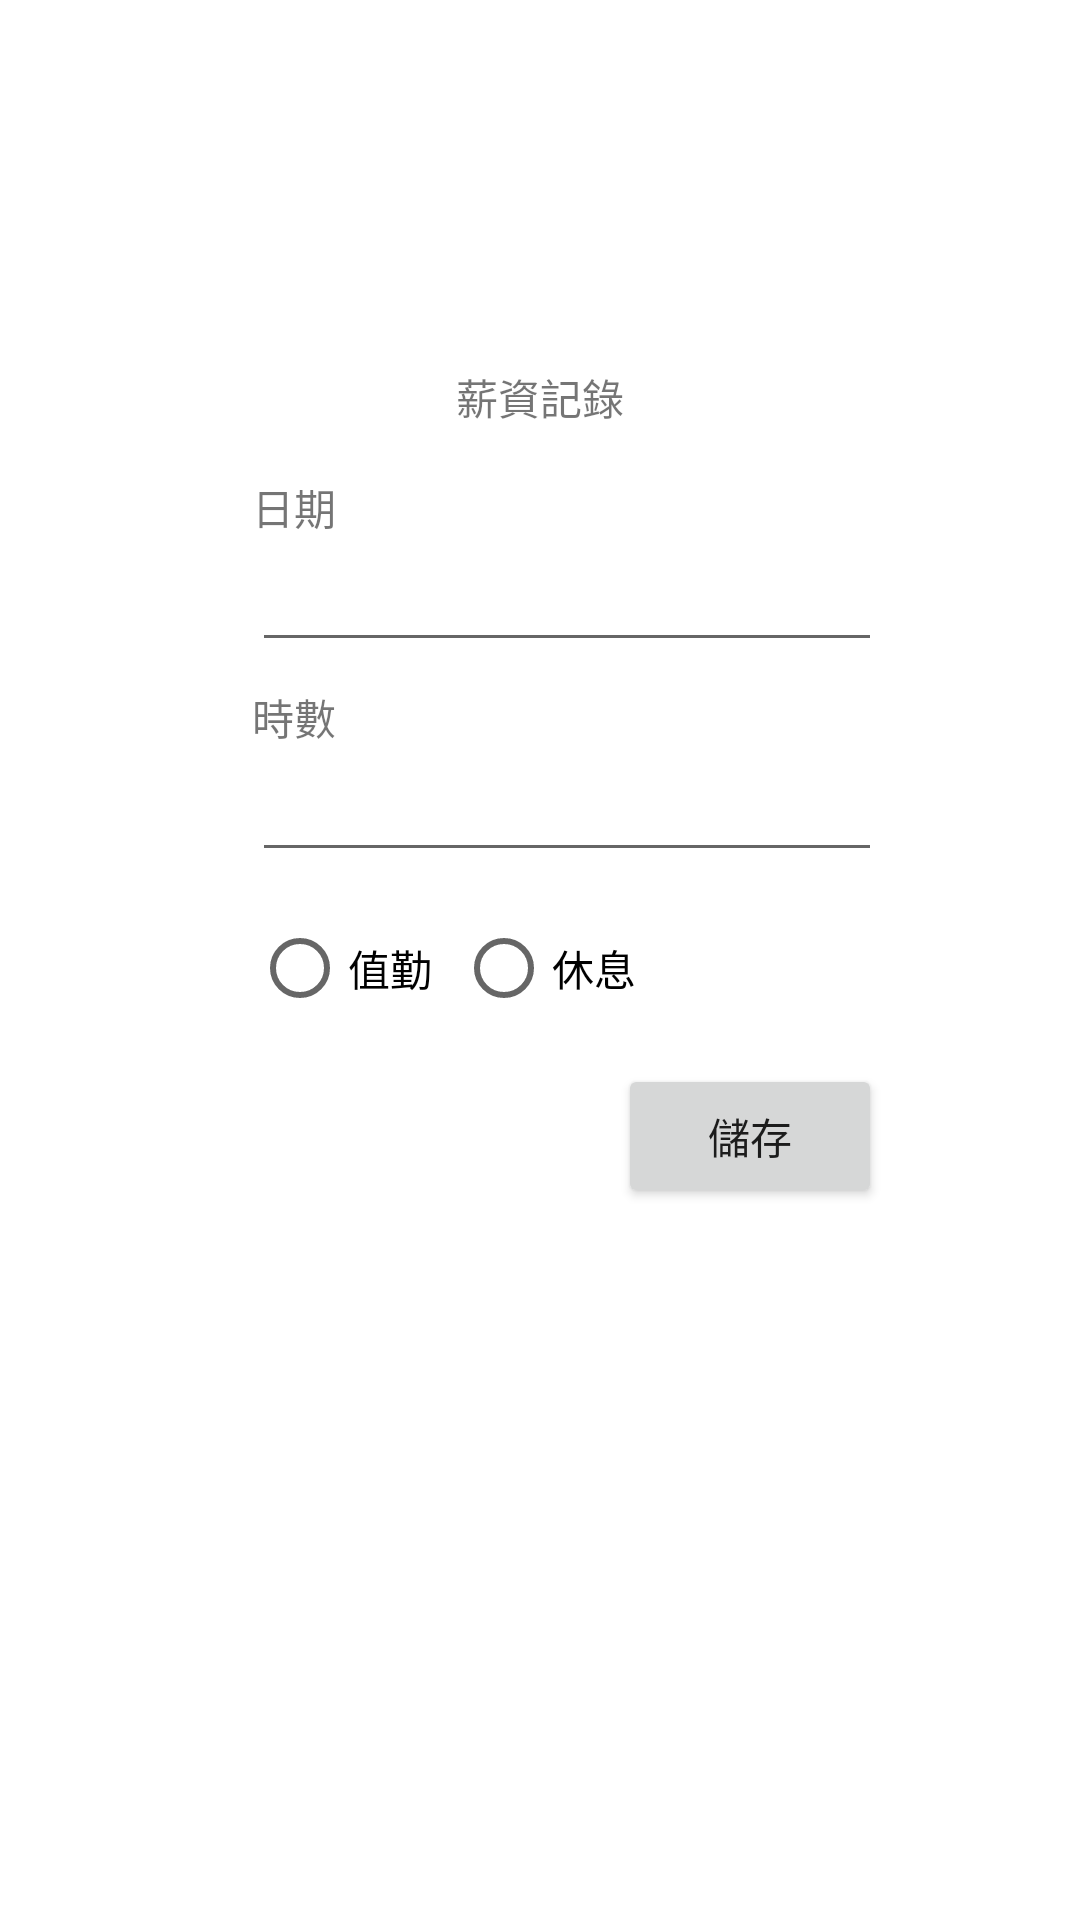

This screen was rendered from an Android layout file. Write that file and the resources it references.
<!-- AndroidManifest.xml: application theme Theme.LogisticNote -->
<!-- res/layout/activity_wage.xml -->
<?xml version="1.0" encoding="utf-8"?>
<androidx.constraintlayout.widget.ConstraintLayout xmlns:android="http://schemas.android.com/apk/res/android"
    xmlns:app="http://schemas.android.com/apk/res-auto"
    xmlns:tools="http://schemas.android.com/tools"
    android:layout_width="match_parent"
    android:layout_height="match_parent"
    tools:context=".activity.WageActivity">

    

    <TextView
        android:id="@+id/textView6"
        android:layout_width="wrap_content"
        android:layout_height="wrap_content"
        android:layout_marginTop="122dp"
        android:text="薪資記錄"
        app:layout_constraintEnd_toEndOf="parent"
        app:layout_constraintHorizontal_bias="0.5"
        app:layout_constraintStart_toStartOf="parent"
        app:layout_constraintTop_toTopOf="parent" />

    <TextView
        android:id="@+id/textView14"
        android:layout_width="wrap_content"
        android:layout_height="wrap_content"
        android:layout_marginTop="16dp"
        android:text="日期"
        app:layout_constraintEnd_toEndOf="parent"
        app:layout_constraintHorizontal_bias="0.253"
        app:layout_constraintStart_toStartOf="parent"
        app:layout_constraintTop_toBottomOf="@+id/textView6" />

    <TextView
        android:id="@+id/textView15"
        android:layout_width="wrap_content"
        android:layout_height="wrap_content"
        android:layout_marginTop="8dp"
        android:text="時數"
        app:layout_constraintStart_toStartOf="@+id/textView14"
        app:layout_constraintTop_toBottomOf="@+id/wg.edtv_date" />

    <EditText
        android:id="@+id/wg.edtv_date"
        android:layout_width="wrap_content"
        android:layout_height="wrap_content"
        android:ems="10"
        android:inputType="date"
        app:layout_constraintStart_toStartOf="@+id/textView14"
        app:layout_constraintTop_toBottomOf="@+id/textView14" />

    <EditText
        android:id="@+id/wg.edtv_hours"
        android:layout_width="wrap_content"
        android:layout_height="wrap_content"
        android:ems="10"
        android:inputType="number"
        app:layout_constraintStart_toStartOf="@+id/textView15"
        app:layout_constraintTop_toBottomOf="@+id/textView15" />

    <Button
        android:id="@+id/wg.btn_update"
        android:layout_width="wrap_content"
        android:layout_height="wrap_content"
        android:layout_marginTop="8dp"
        android:text="儲存"
        app:layout_constraintEnd_toEndOf="@+id/wg.edtv_hours"
        app:layout_constraintTop_toBottomOf="@+id/wg.rdo_onDuty" />

    <RadioButton
        android:id="@+id/wg.rdo_onDuty"
        android:layout_width="wrap_content"
        android:layout_height="wrap_content"
        android:layout_marginTop="8dp"
        android:text="值勤"
        app:layout_constraintStart_toStartOf="@+id/wg.edtv_hours"
        app:layout_constraintTop_toBottomOf="@+id/wg.edtv_hours" />

    <RadioButton
        android:id="@+id/wg.rdo_dayOff"
        android:layout_width="wrap_content"
        android:layout_height="wrap_content"
        android:layout_marginStart="8dp"
        android:text="休息"
        app:layout_constraintStart_toEndOf="@+id/wg.rdo_onDuty"
        app:layout_constraintTop_toTopOf="@+id/wg.rdo_onDuty"
        android:layout_marginLeft="8dp" />

</androidx.constraintlayout.widget.ConstraintLayout>
<!-- resources referenced by this layout -->
<resources>
  <style name="Theme.LogisticNote" parent="Theme.MaterialComponents.DayNight.DarkActionBar">
          
          <item name="colorPrimary">@color/purple_500</item>
          <item name="colorPrimaryVariant">@color/purple_700</item>
          <item name="colorOnPrimary">@color/white</item>
          
          <item name="colorSecondary">@color/teal_200</item>
          <item name="colorSecondaryVariant">@color/teal_700</item>
          <item name="colorOnSecondary">@color/black</item>
          
          <item name="android:statusBarColor" tools:targetApi="l">?attr/colorPrimaryVariant</item>
          
      </style>
  <color name="purple_500">#FF6200EE</color>
  <color name="purple_700">#FF3700B3</color>
  <color name="white">#FFFFFFFF</color>
  <color name="teal_200">#FF03DAC5</color>
  <color name="teal_700">#FF018786</color>
  <color name="black">#FF000000</color>
</resources>
